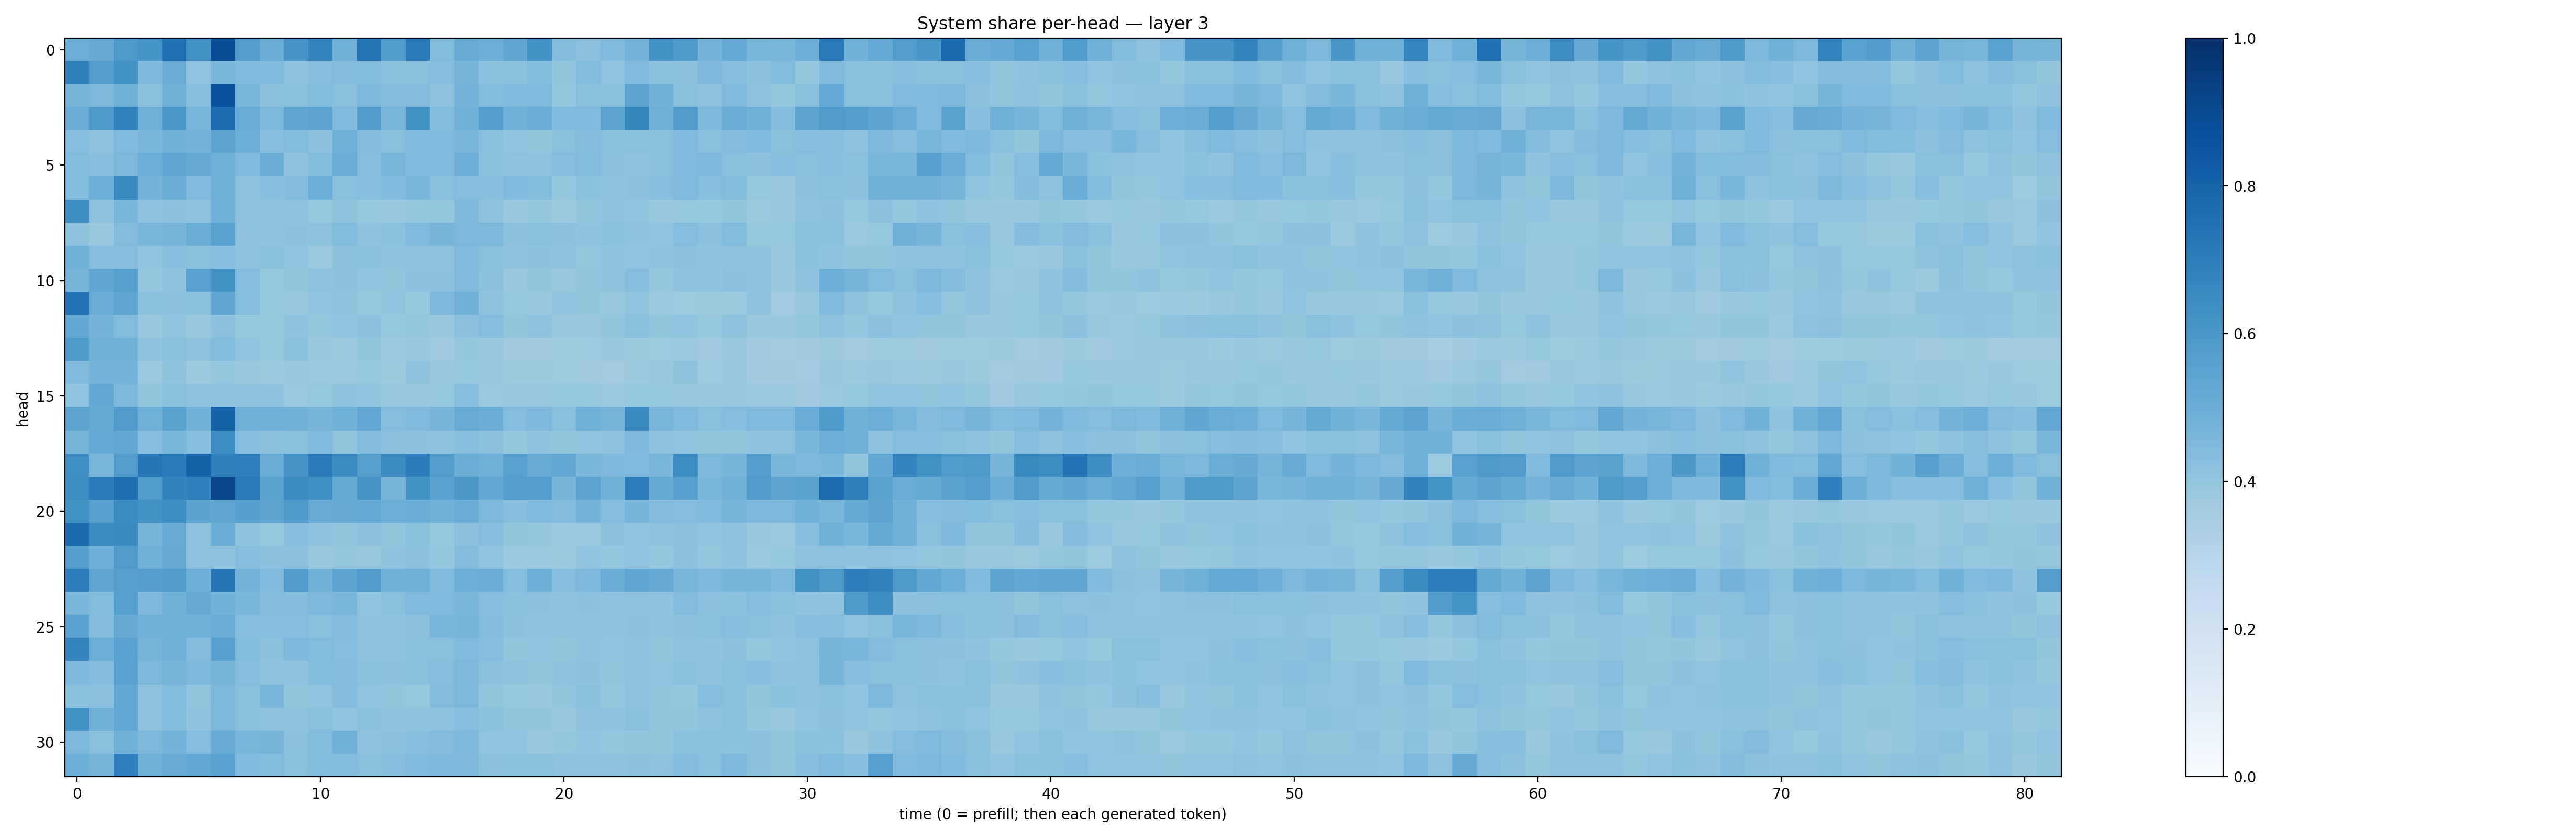

Source data for this figure (header and first rows):
0.4947279, 0.51474124, 0.5919979, 0.61684173, 0.75021553, 0.62415916, 0.8868307, 0.5736533, 0.50093836, 0.6116897, 0.6700166, 0.48182136, 0.7350045, 0.58558464, 0.7077753, 0.43754372, 0.508196, 0.49325487, 0.5342748, 0.6278735, 0.43638793, 0.4157254, 0.44492152, 0.4740564
0.684, 0.5716, 0.6232, 0.4524, 0.5068, 0.4034, 0.4604, 0.4415, 0.4448, 0.4133, 0.4291, 0.4371, 0.4388, 0.4249, 0.4207, 0.4304, 0.4673, 0.4181, 0.4202, 0.4383, 0.4003, 0.4377, 0.4032, 0.4446
0.4712, 0.4556, 0.4787, 0.419, 0.4842, 0.4282, 0.8672, 0.4595, 0.4153, 0.4203, 0.4387, 0.423, 0.4565, 0.4357, 0.4338, 0.4137, 0.4764, 0.4379, 0.4477, 0.4483, 0.3953, 0.4252, 0.4247, 0.5402
0.5, 0.5906, 0.6824, 0.4889, 0.5993, 0.4613, 0.7722, 0.5053, 0.4568, 0.5343, 0.5393, 0.4455, 0.5756, 0.4635, 0.6278, 0.441, 0.4809, 0.5667, 0.4825, 0.5003, 0.4417, 0.4459, 0.5461, 0.6607
0.4322, 0.4138, 0.4467, 0.4574, 0.4767, 0.4743, 0.544, 0.4968, 0.4266, 0.4375, 0.4154, 0.4894, 0.4355, 0.4248, 0.4455, 0.4469, 0.4628, 0.423, 0.4038, 0.4012, 0.4199, 0.4353, 0.4198, 0.4194
0.4381, 0.4264, 0.457, 0.4979, 0.5381, 0.5144, 0.4918, 0.4468, 0.5032, 0.4122, 0.4409, 0.5029, 0.4305, 0.4612, 0.448, 0.4473, 0.4932, 0.4202, 0.4104, 0.4109, 0.4313, 0.4405, 0.4147, 0.4125
0.4397, 0.4958, 0.6543, 0.4753, 0.5, 0.4435, 0.4909, 0.4103, 0.428, 0.4346, 0.4985, 0.4239, 0.4303, 0.4466, 0.4603, 0.4202, 0.4326, 0.4279, 0.4461, 0.4396, 0.3945, 0.4215, 0.413, 0.4169
0.6376, 0.4096, 0.4616, 0.4106, 0.4177, 0.4075, 0.4916, 0.412, 0.4093, 0.4111, 0.393, 0.4136, 0.3941, 0.3834, 0.3965, 0.3948, 0.4505, 0.4133, 0.388, 0.396, 0.3776, 0.4017, 0.407, 0.4062
0.4119, 0.3893, 0.4336, 0.4598, 0.4665, 0.5011, 0.5532, 0.4128, 0.4135, 0.4148, 0.4124, 0.4391, 0.4091, 0.4216, 0.4441, 0.4667, 0.4565, 0.4552, 0.4177, 0.4227, 0.4144, 0.4099, 0.4192, 0.4098
0.4854, 0.4291, 0.4287, 0.4056, 0.4287, 0.4256, 0.428, 0.4076, 0.4193, 0.4057, 0.3818, 0.4167, 0.4185, 0.4099, 0.4106, 0.4121, 0.4454, 0.4226, 0.4104, 0.4143, 0.412, 0.3971, 0.4087, 0.4051
0.4682, 0.5326, 0.5659, 0.3965, 0.4133, 0.5584, 0.6229, 0.4299, 0.394, 0.3999, 0.411, 0.4144, 0.4035, 0.4023, 0.4162, 0.4144, 0.4484, 0.4158, 0.3849, 0.3985, 0.387, 0.3992, 0.407, 0.4271
0.7392, 0.506, 0.5357, 0.4189, 0.4163, 0.4212, 0.5341, 0.4318, 0.3944, 0.3836, 0.403, 0.413, 0.394, 0.4059, 0.3911, 0.4507, 0.4781, 0.4091, 0.3942, 0.3856, 0.4043, 0.4011, 0.3841, 0.4024
0.5278, 0.4742, 0.4405, 0.3866, 0.4043, 0.3891, 0.4177, 0.3932, 0.3923, 0.4097, 0.3976, 0.4025, 0.4165, 0.3914, 0.3978, 0.3892, 0.4175, 0.4299, 0.4002, 0.4081, 0.3875, 0.3895, 0.4002, 0.4214
0.5875, 0.4767, 0.4814, 0.4067, 0.4243, 0.4073, 0.4381, 0.4035, 0.3921, 0.4201, 0.3838, 0.3786, 0.4016, 0.3823, 0.383, 0.3702, 0.3946, 0.3888, 0.3685, 0.3673, 0.374, 0.3732, 0.3835, 0.3772
0.4425, 0.4731, 0.4729, 0.382, 0.4083, 0.3788, 0.3966, 0.3843, 0.3776, 0.3835, 0.3802, 0.38, 0.3927, 0.3786, 0.4091, 0.3849, 0.3944, 0.3862, 0.3779, 0.3788, 0.3711, 0.3677, 0.362, 0.3768
0.4052, 0.5249, 0.4555, 0.399, 0.4204, 0.4102, 0.4125, 0.4069, 0.4071, 0.3807, 0.391, 0.4128, 0.4024, 0.3854, 0.3845, 0.3912, 0.4288, 0.3811, 0.3892, 0.3872, 0.3932, 0.3941, 0.3798, 0.3925
0.5461, 0.5178, 0.5773, 0.4922, 0.5494, 0.4795, 0.8072, 0.4831, 0.4824, 0.4781, 0.468, 0.4844, 0.5294, 0.4332, 0.4443, 0.4655, 0.5113, 0.5002, 0.4315, 0.4523, 0.4224, 0.4867, 0.4709, 0.6546
0.4717, 0.5198, 0.5237, 0.431, 0.4579, 0.4311, 0.6387, 0.4329, 0.4154, 0.4247, 0.4424, 0.4023, 0.4337, 0.416, 0.4144, 0.4133, 0.4291, 0.4145, 0.3954, 0.4094, 0.3991, 0.403, 0.4074, 0.4528
0.6362, 0.4582, 0.5723, 0.7299, 0.7048, 0.8082, 0.6863, 0.6908, 0.5076, 0.6114, 0.7051, 0.6447, 0.5626, 0.6485, 0.706, 0.5724, 0.5006, 0.4912, 0.5557, 0.5087, 0.5291, 0.4595, 0.4529, 0.4453
0.6431, 0.7064, 0.7615, 0.5844, 0.6788, 0.6888, 0.9063, 0.7078, 0.5502, 0.6455, 0.6318, 0.5177, 0.6088, 0.4717, 0.6198, 0.5528, 0.5949, 0.5311, 0.5683, 0.5723, 0.466, 0.5442, 0.4819, 0.7011
0.6235, 0.5594, 0.6466, 0.6286, 0.6381, 0.5483, 0.5323, 0.5668, 0.5454, 0.5885, 0.5088, 0.5128, 0.5222, 0.4994, 0.5023, 0.4874, 0.5043, 0.4546, 0.4258, 0.4415, 0.4365, 0.4751, 0.431, 0.4685
0.7825, 0.6484, 0.6526, 0.4726, 0.5104, 0.4096, 0.5035, 0.4069, 0.3931, 0.4263, 0.4127, 0.4002, 0.4171, 0.3987, 0.4197, 0.3925, 0.4172, 0.427, 0.3985, 0.3952, 0.379, 0.3791, 0.4141, 0.4059
0.5691, 0.4928, 0.5817, 0.4806, 0.5128, 0.413, 0.4114, 0.4274, 0.4161, 0.4142, 0.3849, 0.3982, 0.3856, 0.407, 0.4159, 0.3967, 0.4365, 0.4029, 0.3787, 0.3813, 0.3783, 0.4061, 0.3976, 0.4037
0.6979, 0.5336, 0.5586, 0.5718, 0.5757, 0.4965, 0.7298, 0.4734, 0.442, 0.5744, 0.4803, 0.5395, 0.5782, 0.4889, 0.4906, 0.4437, 0.4963, 0.5076, 0.4299, 0.495, 0.4333, 0.4507, 0.503, 0.5353
0.4627, 0.44, 0.5646, 0.4501, 0.4857, 0.5134, 0.4799, 0.4586, 0.4343, 0.4364, 0.45, 0.4599, 0.4044, 0.4257, 0.4481, 0.4438, 0.4603, 0.4295, 0.4208, 0.4151, 0.4131, 0.4147, 0.4074, 0.4129
0.5536, 0.4354, 0.5141, 0.492, 0.4779, 0.4814, 0.5006, 0.4334, 0.4313, 0.4301, 0.4205, 0.4364, 0.411, 0.4109, 0.4168, 0.4628, 0.4681, 0.4341, 0.4168, 0.4099, 0.4137, 0.4078, 0.4136, 0.4142
0.6746, 0.4995, 0.5523, 0.4709, 0.4842, 0.4358, 0.5589, 0.4411, 0.4177, 0.452, 0.4395, 0.4307, 0.4126, 0.4104, 0.4238, 0.4246, 0.4432, 0.4268, 0.4002, 0.4029, 0.3994, 0.4121, 0.405, 0.4106
0.4529, 0.4345, 0.5585, 0.4543, 0.468, 0.4502, 0.4712, 0.4329, 0.4115, 0.4092, 0.4413, 0.4337, 0.4201, 0.4168, 0.4251, 0.4307, 0.4561, 0.4156, 0.4115, 0.4009, 0.4081, 0.4148, 0.3986, 0.4111
0.4198, 0.4169, 0.5295, 0.4072, 0.4393, 0.4014, 0.456, 0.4204, 0.463, 0.3997, 0.4054, 0.4373, 0.4046, 0.4, 0.3927, 0.4336, 0.4549, 0.3991, 0.3923, 0.3901, 0.3988, 0.4245, 0.3983, 0.4129
0.6269, 0.4804, 0.5301, 0.4097, 0.4407, 0.409, 0.455, 0.4224, 0.4132, 0.4111, 0.4219, 0.4034, 0.4212, 0.409, 0.4078, 0.4103, 0.4317, 0.421, 0.4002, 0.4013, 0.384, 0.4112, 0.4088, 0.4222
0.4553, 0.4212, 0.4794, 0.4554, 0.4745, 0.4309, 0.5085, 0.4644, 0.4691, 0.4162, 0.4388, 0.4841, 0.4138, 0.4146, 0.4276, 0.4373, 0.4499, 0.404, 0.4042, 0.3887, 0.398, 0.4033, 0.3946, 0.4012
0.4951, 0.4723, 0.6939, 0.4827, 0.5093, 0.5253, 0.5519, 0.4449, 0.4384, 0.4237, 0.4383, 0.4396, 0.4209, 0.4282, 0.4441, 0.4525, 0.4537, 0.4151, 0.4218, 0.4192, 0.4109, 0.4136, 0.4126, 0.4173
